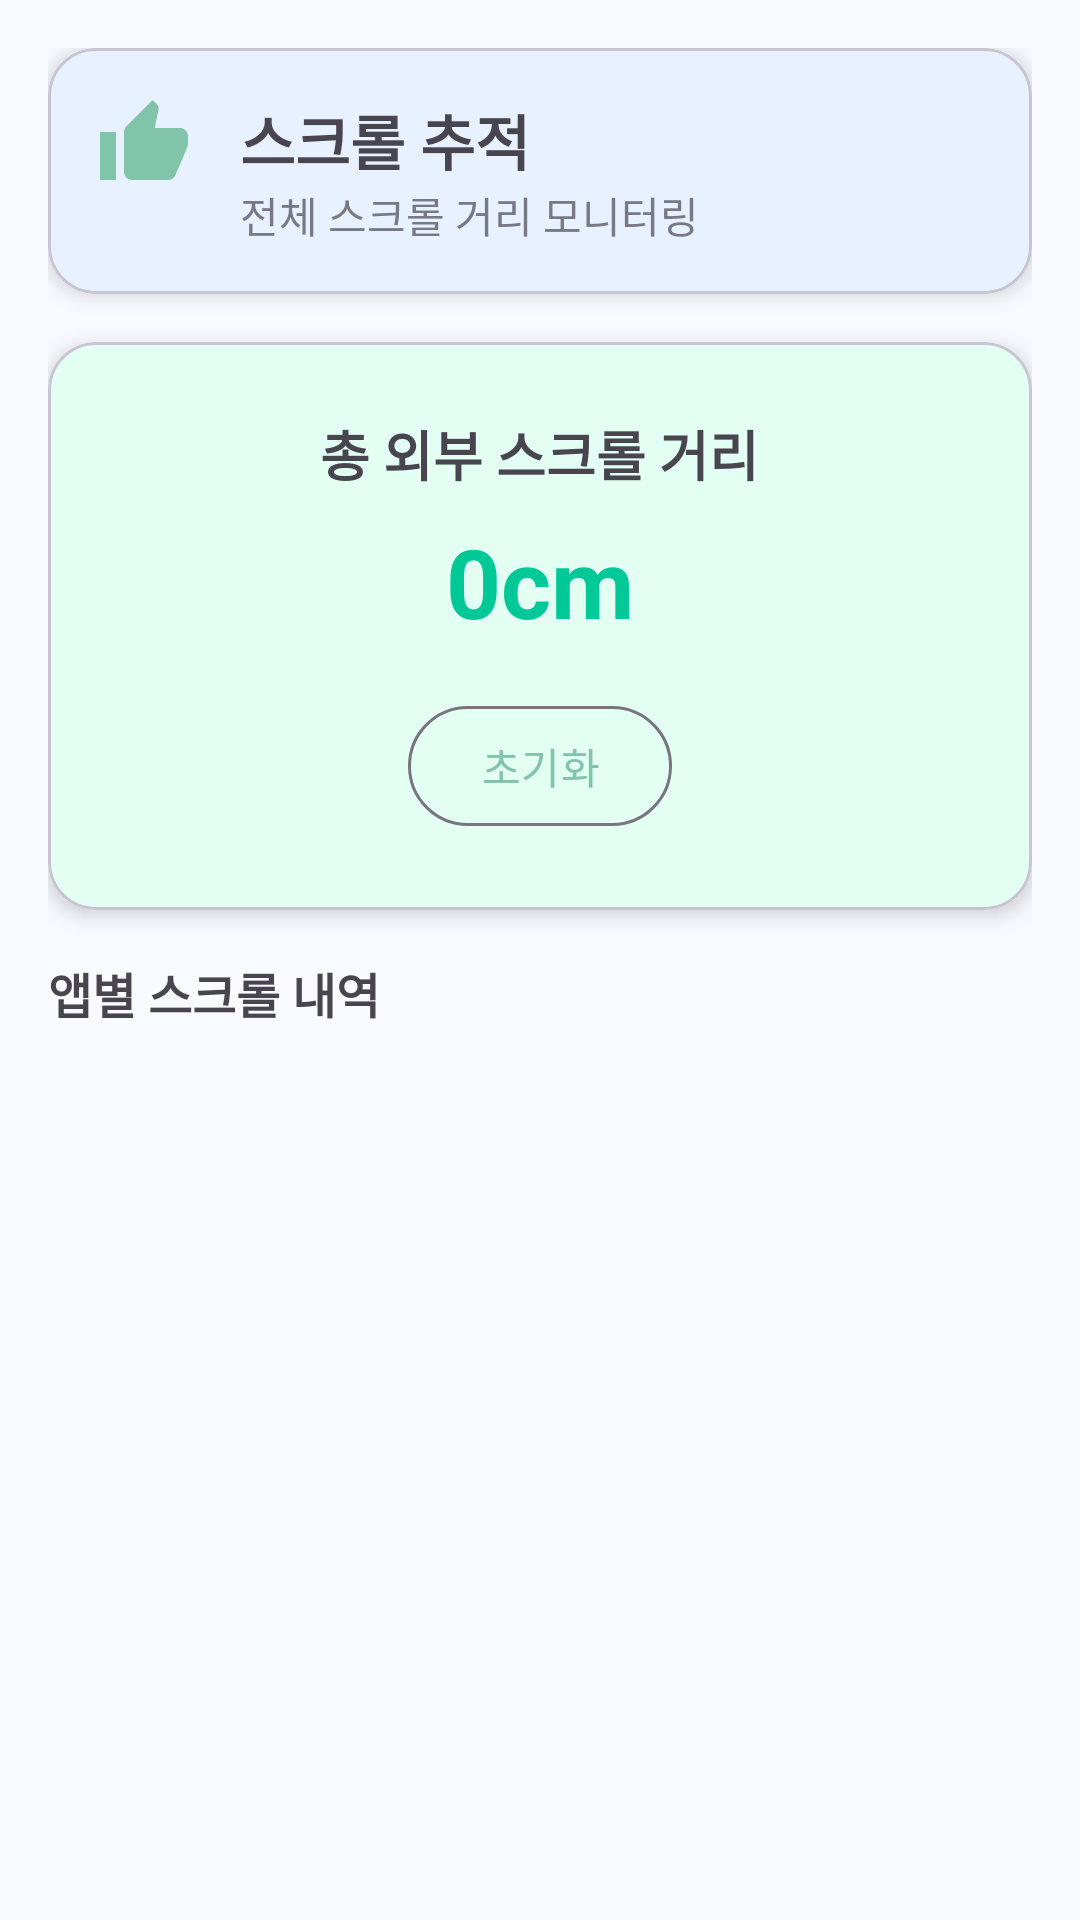

Here is an Android app screen rendered from its layout file. Give the layout XML and the strings, colors and styles it references.
<!-- AndroidManifest.xml: application theme Theme.MyApplication -->
<!-- res/layout/fragment_infinite_scroll.xml -->
<?xml version="1.0" encoding="utf-8"?>
<androidx.coordinatorlayout.widget.CoordinatorLayout xmlns:android="http://schemas.android.com/apk/res/android"
    xmlns:app="http://schemas.android.com/apk/res-auto"
    android:layout_width="match_parent"
    android:layout_height="match_parent"
    android:padding="16dp">

    <LinearLayout
        android:layout_width="match_parent"
        android:layout_height="match_parent"
        android:orientation="vertical">

        <com.google.android.material.card.MaterialCardView
            android:layout_width="match_parent"
            android:layout_height="wrap_content"
            app:cardElevation="4dp"
            app:cardCornerRadius="16dp"
            app:cardBackgroundColor="?attr/colorPrimaryContainer">

            <LinearLayout
                android:layout_width="match_parent"
                android:layout_height="wrap_content"
                android:orientation="horizontal"
                android:padding="16dp">

                <ImageView
                    android:layout_width="32dp"
                    android:layout_height="32dp"
                    android:src="@drawable/ic_height"
                    app:tint="?attr/colorPrimary" />

                <LinearLayout
                    android:layout_width="0dp"
                    android:layout_height="wrap_content"
                    android:layout_weight="1"
                    android:orientation="vertical"
                    android:layout_marginStart="16dp">

                    <TextView
                        android:layout_width="wrap_content"
                        android:layout_height="wrap_content"
                        android:text="스크롤 추적"
                        android:textSize="20sp"
                        android:textStyle="bold" />

                    <TextView
                        android:layout_width="wrap_content"
                        android:layout_height="wrap_content"
                        android:text="전체 스크롤 거리 모니터링"
                        android:textSize="14sp"
                        android:alpha="0.7" />
                </LinearLayout>
            </LinearLayout>
        </com.google.android.material.card.MaterialCardView>

        <com.google.android.material.card.MaterialCardView
            android:layout_width="match_parent"
            android:layout_height="wrap_content"
            android:layout_marginTop="16dp"
            app:cardElevation="4dp"
            app:cardCornerRadius="16dp"
            app:cardBackgroundColor="?attr/colorSecondaryContainer">

            <LinearLayout
                android:layout_width="match_parent"
                android:layout_height="wrap_content"
                android:orientation="vertical"
                android:gravity="center"
                android:padding="24dp">

                <TextView
                    android:layout_width="wrap_content"
                    android:layout_height="wrap_content"
                    android:text="총 외부 스크롤 거리"
                    android:textSize="18sp"
                    android:textStyle="bold" />

                <TextView
                    android:id="@+id/total_scroll_text"
                    android:layout_width="wrap_content"
                    android:layout_height="wrap_content"
                    android:text="0cm"
                    android:textSize="32sp"
                    android:textStyle="bold"
                    android:textColor="?attr/colorSecondary"
                    android:layout_marginTop="8dp" />

                <com.google.android.material.button.MaterialButton
                    android:id="@+id/reset_button"
                    style="@style/Widget.Material3.Button.OutlinedButton"
                    android:layout_width="wrap_content"
                    android:layout_height="wrap_content"
                    android:text="초기화"
                    android:layout_marginTop="16dp"
                    app:icon="@drawable/ic_refresh" />
            </LinearLayout>
        </com.google.android.material.card.MaterialCardView>

        <TextView
            android:layout_width="wrap_content"
            android:layout_height="wrap_content"
            android:text="앱별 스크롤 내역"
            android:textSize="16sp"
            android:textStyle="bold"
            android:layout_marginTop="16dp"
            android:layout_marginBottom="8dp" />

        <androidx.recyclerview.widget.RecyclerView
            android:id="@+id/recycler_view"
            android:layout_width="match_parent"
            android:layout_height="0dp"
            android:layout_weight="1" />
    </LinearLayout>

</androidx.coordinatorlayout.widget.CoordinatorLayout>
<!-- resources referenced by this layout -->
<resources>
  <!-- drawable ic_height (drawable) -->
  <vector xmlns:android="http://schemas.android.com/apk/res/android"
      android:width="24dp"
      android:height="24dp"
      android:viewportWidth="24"
      android:viewportHeight="24"
      android:tint="?attr/colorControlNormal">
      <path
          android:fillColor="@android:color/white"
          android:pathData="M1,21h4L5,9L1,9v12zM23,10c0,-1.1 -0.9,-2 -2,-2h-6.31l0.95,-4.57 0.03,-0.32c0,-0.41 -0.17,-0.79 -0.44,-1.06L14.17,1 7.59,7.59C7.22,7.95 7,8.45 7,9v10c0,1.1 0.9,2 2,2h9c0.83,0 1.54,-0.5 1.84,-1.22l3.02,-7.05c0.09,-0.23 0.14,-0.47 0.14,-0.73v-2z"/>
  </vector>
  <style name="Theme.MyApplication" parent="Theme.Material3.Light.NoActionBar">
          
          <item name="colorPrimary">@color/colorPrimary</item>
          <item name="colorPrimaryVariant">@color/colorPrimaryDark</item>
          <item name="colorOnPrimary">@color/colorOnPrimary</item>
          <item name="colorPrimaryContainer">@color/colorPrimaryContainer</item>
          
          <item name="colorSecondary">@color/colorSecondary</item>
          <item name="colorOnSecondary">@color/colorOnSecondary</item>
          <item name="colorSecondaryContainer">@color/colorSecondaryContainer</item>
          
          <item name="colorTertiary">@color/colorError</item>
          <item name="colorTertiaryContainer">@color/colorTertiaryContainer</item>
          <item name="colorOnTertiary">@color/white</item>
          
          <item name="colorError">@color/colorError</item>
          <item name="colorOnError">@color/colorOnError</item>
          
          <item name="android:colorBackground">@color/colorBackground</item>
          <item name="colorSurface">@color/colorSurface</item>
          <item name="colorOnBackground">@color/colorOnBackground</item>
          <item name="colorOnSurface">@color/colorOnSurface</item>
          
          <item name="android:statusBarColor">@android:color/transparent</item>
          <item name="android:windowLightStatusBar">true</item>
          <item name="android:windowTranslucentStatus">false</item>
          <item name="android:windowDrawsSystemBarBackgrounds">true</item>
      </style>
  <color name="colorPrimary">#82C4A9</color>
  <color name="colorPrimaryDark">#6AB9A3</color>
  <color name="colorOnPrimary">#FFFFFF</color>
  <color name="colorPrimaryContainer">#E8F1FF</color>
  <color name="colorSecondary">#00C897</color>
  <color name="colorOnSecondary">#FFFFFF</color>
  <color name="colorSecondaryContainer">#E3FFF4</color>
  <color name="colorError">#E53935</color>
  <color name="colorTertiaryContainer">#FFEBE6</color>
  <color name="white">#FFFFFFFF</color>
  <color name="colorOnError">#FFFFFF</color>
  <color name="colorBackground">#F8FAFF</color>
  <color name="colorSurface">#FFFFFF</color>
  <color name="colorOnBackground">#1A1C1E</color>
  <color name="colorOnSurface">#1A1C1E</color>
</resources>
